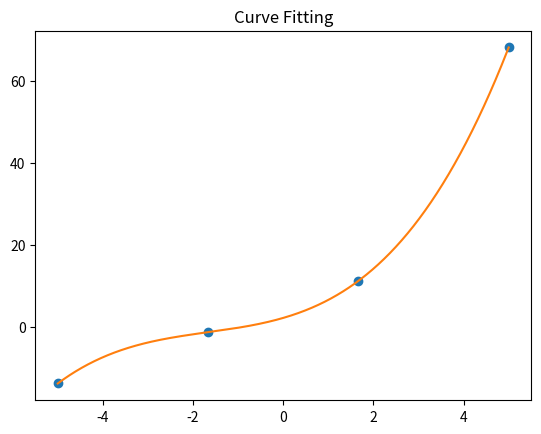

Recreate this plot in Python.
# -*- coding: utf-8 -*-
"""
Created on Wed May 11 14:52:14 2016

[redacted]
"""

import numpy as np
import matplotlib.pyplot as plt

# Set min and max values for X-axis
xMin = -5
xMax =  5

# Set coefficients for the polynomial
C = np.array([0.2, 1, 3.2, 2.1])

def F(X,C):
    i = C.size - 1
    y = C[i]
    while i > 0:
        i = i - 1
        p = C.size - i -1
        y = y + C[i] * X ** p
    return y

# Calculate X and Y values
X = np.linspace(xMin, xMax, C.size)
Y = F(X, C)

# Create matrix A
p = C.size - 1
A = np.array( X**p)
while p > 0:
    p = p - 1
    A = np.vstack((A,X**p))

# Solve A * p = Y
P = np.linalg.solve(A.transpose(), Y.transpose())

# P should be equal to C

FX = np.linspace(xMin,xMax,1000)
FY = F(FX,P)

plt.plot(X, Y,'o',FX,FY)
plt.title('Curve Fitting')

plt.show()


